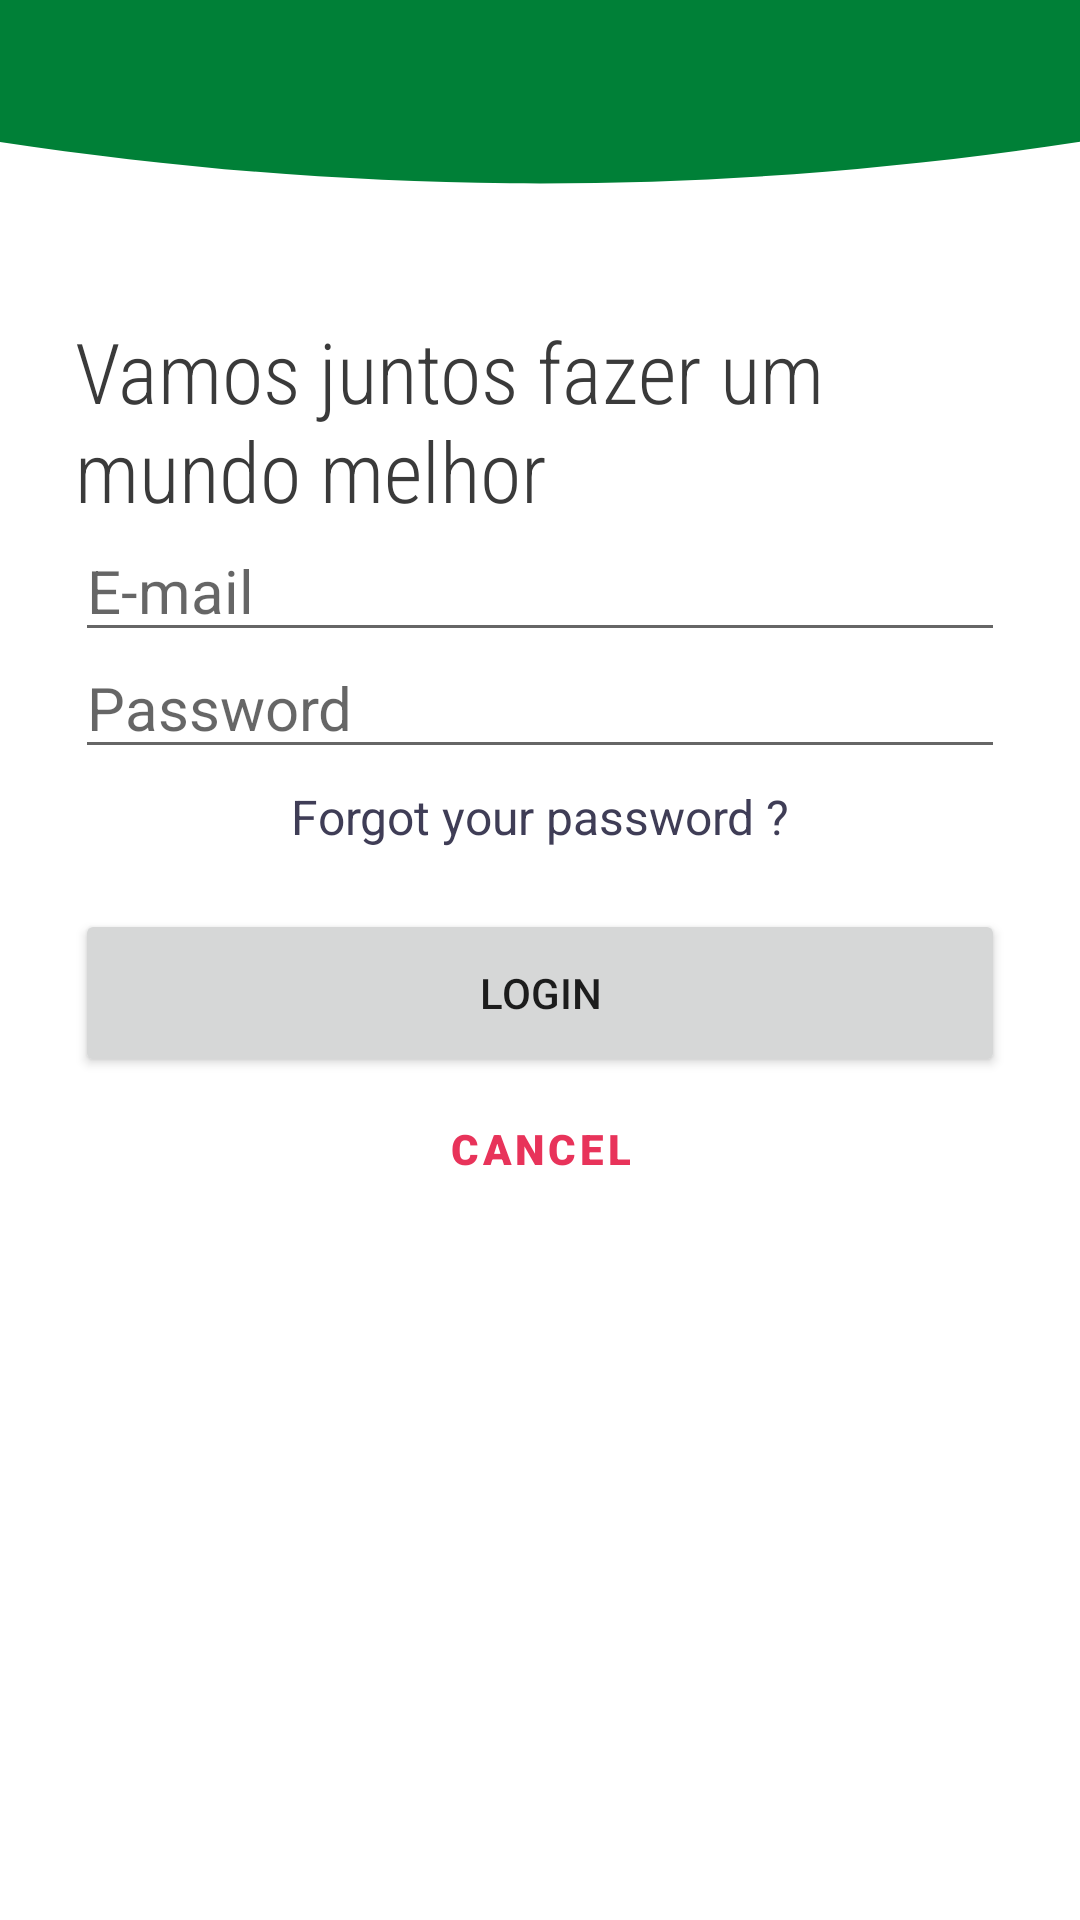

Here is an Android app screen rendered from its layout file. Give the layout XML and the strings, colors and styles it references.
<!-- AndroidManifest.xml: application theme Theme.Birds -->
<!-- res/layout/fg_login_pessoa_juridica.xml -->
<FrameLayout xmlns:android="http://schemas.android.com/apk/res/android"
    xmlns:tools="http://schemas.android.com/tools"
    android:layout_width="match_parent"
    android:layout_height="match_parent"
    android:background="@drawable/wp_app_bar"
    tools:context="start_app.sc_login_pessoa_juridica">

    <LinearLayout
        android:layout_width="match_parent"
        android:layout_height="match_parent"
        android:layout_marginTop="80dp"
        android:gravity="center_horizontal"
        android:orientation="vertical"
        android:padding="25dp">

        <TextView
            android:layout_width="match_parent"
            android:layout_height="wrap_content"
            android:fontFamily="sans-serif-condensed-light"
            android:text="@string/vamos_juntos_fazer_um_mundo_melhor"
            android:textColor="@color/black_200"
            android:textSize="28sp" />

        <EditText
            android:id="@+id/et_email_pj"
            android:layout_width="match_parent"
            android:layout_height="wrap_content"
            android:autofillHints="@string/e_mail"
            android:ems="10"
            android:hint="@string/e_mail"
            android:inputType="textEmailAddress"
            android:paddingTop="8dp"
            android:textSize="20sp" />

        <EditText
            android:id="@+id/et_password_pj"
            android:layout_width="match_parent"
            android:layout_height="wrap_content"
            android:autofillHints="password"
            android:ems="10"
            android:hint="@string/password"
            android:inputType="textPassword"
            android:paddingTop="5dp"
            android:textSize="20sp" />

        <TextView
            android:id="@+id/bt_forgot_password_pj"
            android:layout_width="match_parent"
            android:layout_height="wrap_content"
            android:gravity="center"
            android:paddingTop="5dp"
            android:text="@string/forgot_your_password"
            android:textColor="@color/purple_500"
            android:textSize="16sp" />

        <Button
            android:id="@+id/bt_login_pj"
            android:layout_width="match_parent"
            android:layout_height="56dp"
            android:layout_marginTop="20dp"
            android:text="@string/login" />

        <Button
            android:id="@+id/bt_cancel"
            style="@style/Widget.MaterialComponents.Button.TextButton"
            android:layout_width="wrap_content"
            android:layout_height="wrap_content"
            android:fontFamily="sans-serif-black"
            android:text="@string/cancelar"
            android:textColor="@color/pink_500" />

    </LinearLayout>

</FrameLayout>
<!-- resources referenced by this layout -->
<resources>
  <color name="black_200">#3A3A3A</color>
  <color name="pink_500">#E8335A</color>
  <color name="purple_500">#3F3D56</color>
  <!-- drawable wp_app_bar: png bitmap (drawable, 15693 bytes) -->
  <string name="cancelar">Cancel</string>
  <string name="e_mail">E-mail</string>
  <string name="forgot_your_password">Forgot your password ?</string>
  <string name="login">Login</string>
  <string name="password">Password</string>
  <string name="vamos_juntos_fazer_um_mundo_melhor">Vamos juntos fazer um mundo melhor</string>
  <style name="Theme.Birds" parent="Theme.MaterialComponents.DayNight.NoActionBar">
          
          <item name="colorPrimary">@color/green_500</item>
          <item name="colorPrimaryVariant">@color/purple_500</item>
          <item name="colorOnPrimary">@color/grey_500</item>
          
          <item name="colorSecondary">@color/grey_200</item>
          <item name="colorSecondaryVariant">@color/grey_700</item>
          <item name="colorOnSecondary">@color/black_500</item>
          
          <item name="android:statusBarColor" tools:targetApi="l">?attr/colorPrimaryVariant</item>
  
          
  
  
      </style>
  <color name="green_500">#14AA2F</color>
  <color name="grey_500">#E6E6E6</color>
  <color name="grey_200">#F2F2F2</color>
  <color name="grey_700">#CCCCCC</color>
  <color name="black_500">#292929</color>
</resources>
